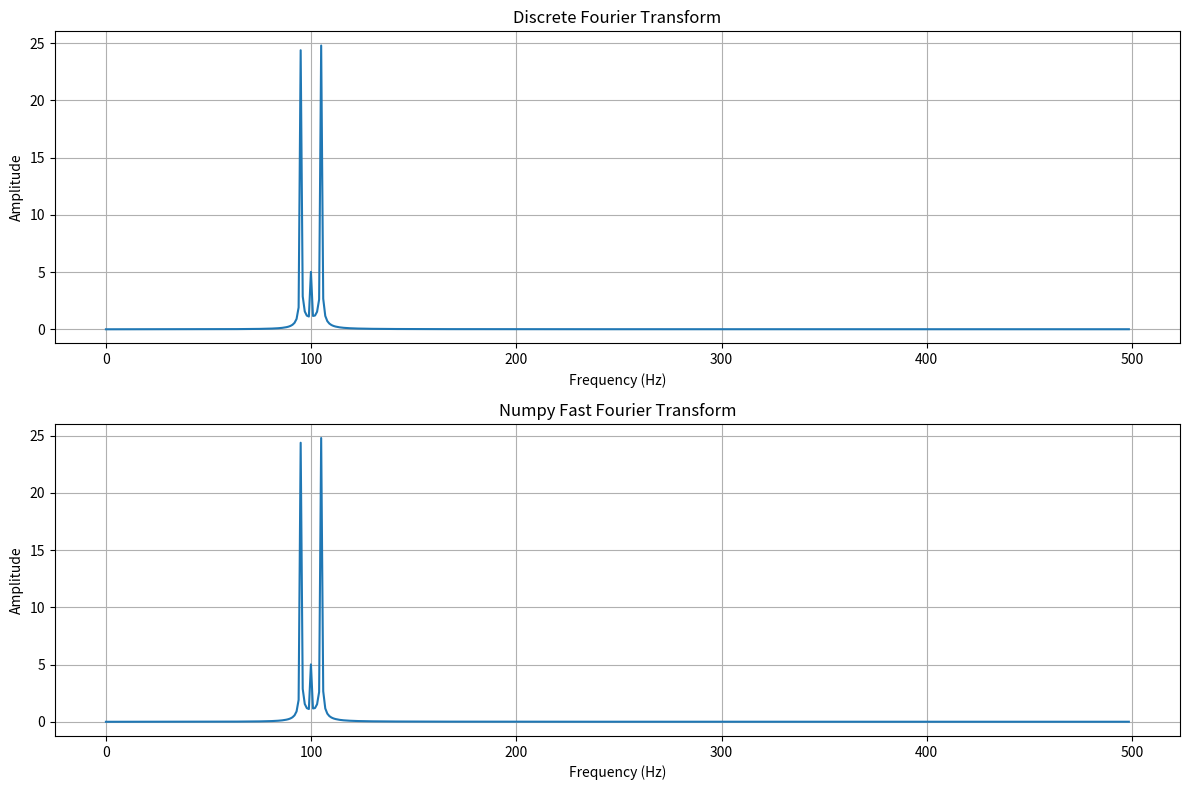

Write the Python code that produced this figure.
import matplotlib.pyplot as plt
import numpy as np

A = 5 #amplitude
Vm = 5 #modulation frequency
m = 10 #modulation amplitude
DC = 1 #DC offset
Vc = 100 #carrier frequency
k = 1 #frequency index

st = 0 #start time
et = 1 #end time
N = 1000 #number of samples
n = np.linspace(st, et, N)

def sin(a, v, t):
    sin = a * np.sin(2 * np.pi * v * t) #Sine Wave Function
    return sin

def amplitude_modulation(m, Vm, A, Vc, n):
    """
    Function to generate an amplitude
    modulated signal based on a carrier signal
    and modulation signal
    """

    modulation = sin(m, Vm, n)
    carrier = sin(A, Vc, n)
    am = (DC + modulation) * carrier
    return am

def DFT(x): #Discrete Fourier Transform
    x = np.asarray(x, dtype=complex)
    N = len(x)
    n = np.arange(N)
    k = n.reshape((N, 1))
    e = np.exp(-2j * np.pi * k * n / N)
    
    X = e.dot(x)
    
    return X

def produce_plots(m, Vm, A, Vc, n):
    # Calculate frequency axis
    N = len(n)
    freq = np.fft.fftfreq(N, (n[1] - n[0]))
    
    # Calculate DFT and FFT
    dft_result = DFT(amplitude_modulation(m, Vm, A, Vc, n))
    fft_result = np.fft.fft(amplitude_modulation(m, Vm, A, Vc, n))
    
    # Plot results
    plt.figure(figsize=(12, 8))
    
    # DFT Plot
    plt.subplot(2, 1, 1)
    plt.title("Discrete Fourier Transform")
    plt.plot(freq[:N//2], 2/N * np.abs(dft_result[:N//2]))
    plt.xlabel("Frequency (Hz)")
    plt.ylabel("Amplitude")
    plt.grid(True)
    
    # FFT Plot
    plt.subplot(2, 1, 2)
    plt.title("Numpy Fast Fourier Transform")
    plt.plot(freq[:N//2], 2/N * np.abs(fft_result[:N//2]))
    plt.xlabel("Frequency (Hz)")
    plt.ylabel("Amplitude")
    plt.grid(True)
    
    plt.tight_layout()
    plt.show()

def produce_multiple_dft_plots(param_name, values, m, Vm, A, Vc, n):
    """
    Produce multiple DFT plots varying one parameter.
    param_name: 'm', 'Vm', 'A', or 'Vc'
    values: iterable of values to use for that parameter
    Other parameters default to the module-level values.
    """
    N = len(n)
    freq = np.fft.fftfreq(N, (n[1] - n[0]))[:N//2]
    values = list(values)
    rows = len(values)
    fig, axes = plt.subplots(rows, 1, figsize=(10, 3*rows), sharex=True)
    if rows == 1:
        axes = [axes]
    for ax, val in zip(axes, values):
        # select parameters
        params = {'m': m, 'Vm': Vm, 'A': A, 'Vc': Vc}
        params[param_name] = val
        am = amplitude_modulation(params['m'], params['Vm'], params['A'], params['Vc'], n)
        X = DFT(am)
        ax.plot(freq, 2/N * np.abs(X[:N//2]))
        ax.set_title(f"DFT magnitude — {param_name} = {val}")
        ax.set_ylabel("Amplitude")
        ax.grid(True)
    axes[-1].set_xlabel("Frequency (Hz)")
    plt.tight_layout()
    plt.show()

# Example: vary carrier frequency
#produce_multiple_dft_plots('Vc', [80, 90, 100, 110])
produce_plots(m, Vm, A, Vc, n)